Labelled photos from "assets", an image-classification folder in SirYorch/mobile-app-zernike-shape-signature. The possible labels are: circle, square, triangle.

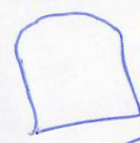
Label: square

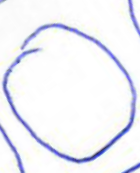
Label: circle

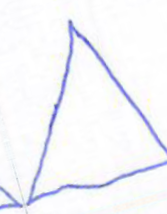
Label: triangle

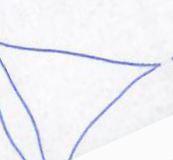
Label: triangle

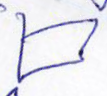
Label: square

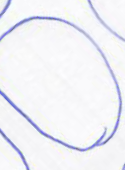
Label: circle
